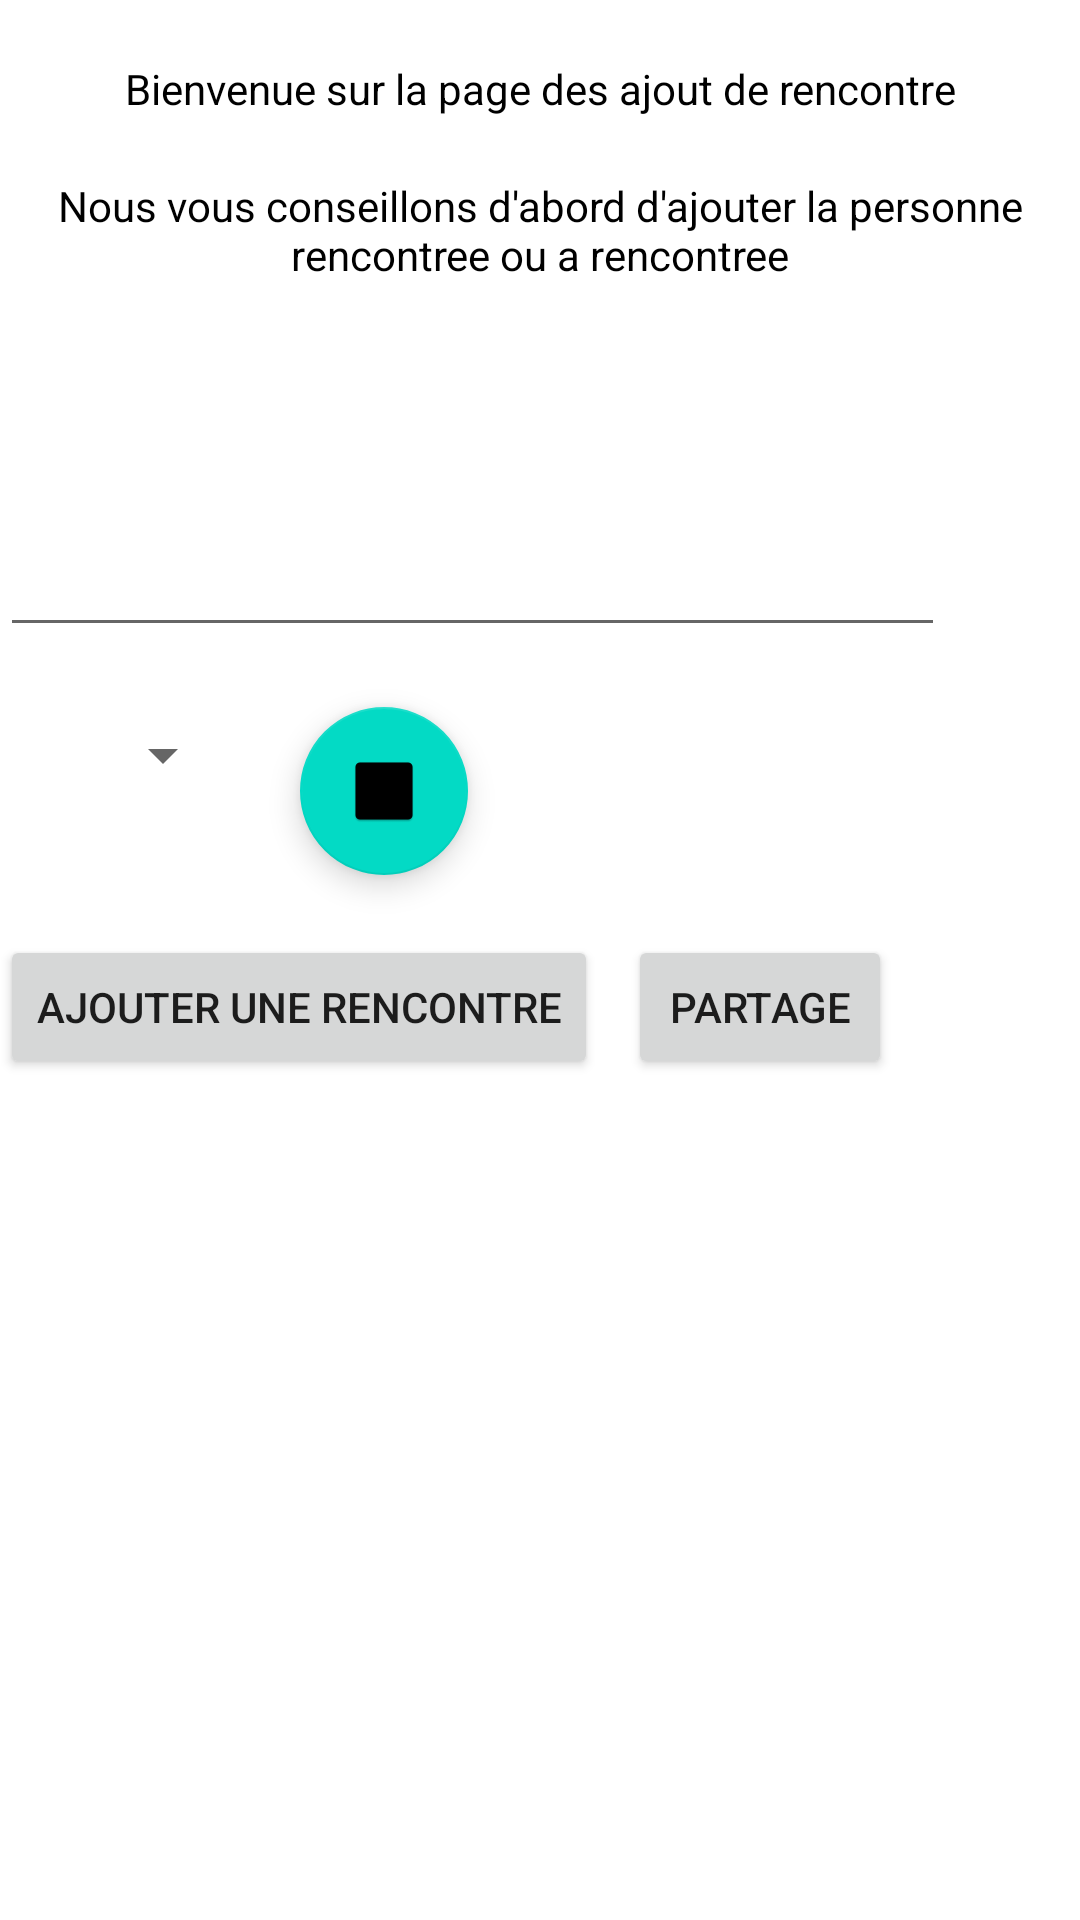

Write the Android layout XML for this screen, with the resource values it uses.
<!-- AndroidManifest.xml: application theme Theme.SpeedDating -->
<!-- res/layout/date_main.xml -->
<?xml version="1.0" encoding="utf-8"?>
<androidx.constraintlayout.widget.ConstraintLayout xmlns:android="http://schemas.android.com/apk/res/android"
    xmlns:app="http://schemas.android.com/apk/res-auto"
    android:layout_width="match_parent"
    android:layout_height="match_parent">

    <TextView
        android:id="@+id/dateTitle"
        android:layout_width="match_parent"
        android:layout_height="wrap_content"
        android:text="@string/addDateTitle"
        android:textAlignment="center"
        android:layout_marginTop="20dp"
        android:textColor="@color/black"
        app:layout_constraintEnd_toEndOf="parent"
        app:layout_constraintStart_toStartOf="parent"
        app:layout_constraintTop_toTopOf="parent" />

    <TextView
        android:id="@+id/dateDescription"
        android:layout_width="match_parent"
        android:layout_height="wrap_content"
        android:text="@string/addDateDescription"
        android:textAlignment="center"
        android:layout_marginTop="20dp"
        android:textColor="@color/black"
        app:layout_constraintEnd_toEndOf="parent"
        app:layout_constraintStart_toStartOf="parent"
        app:layout_constraintTop_toBottomOf="@+id/dateTitle"
        />

    <EditText
        android:id="@+id/editTextNameDate"
        android:layout_width="wrap_content"
        android:layout_height="wrap_content"
        android:layout_marginTop="80dp"
        android:ems="15"
        app:layout_constraintStart_toStartOf="parent"
        app:layout_constraintTop_toBottomOf="@+id/dateDescription" />

    

    <com.google.android.material.floatingactionbutton.FloatingActionButton
        android:id="@+id/floatingButtonAddDate"
        android:layout_width="wrap_content"
        android:layout_height="wrap_content"
        android:layout_marginTop="20dp"
        android:clickable="true"
        android:layout_marginLeft="100dp"
        android:src="@mipmap/ic_date_range"
        app:layout_constraintStart_toStartOf="parent"
        app:layout_constraintTop_toBottomOf="@+id/editTextNameDate" />

    
    <Spinner
        android:id="@+id/noteSpinner"
        android:layout_width="wrap_content"
        android:layout_height="wrap_content"
        android:layout_marginTop="24dp"
        android:layout_marginRight="20dp"
        app:layout_constraintEnd_toStartOf="@+id/floatingButtonAddDate"
        app:layout_constraintHorizontal_bias="0.947"
        app:layout_constraintStart_toStartOf="parent"
        app:layout_constraintTop_toBottomOf="@+id/editTextNameDate" />

    


    
    <Button
        android:id="@+id/addDateBtn"
        android:layout_width="wrap_content"
        android:layout_height="wrap_content"
        android:layout_marginTop="20dp"
        android:text="Ajouter une rencontre"
        app:layout_constraintStart_toStartOf="parent"
        app:layout_constraintTop_toBottomOf="@+id/floatingButtonAddDate" />

    
    <Button
        android:layout_width="wrap_content"
        android:layout_height="wrap_content"
        android:layout_marginTop="20dp"
        android:text="@string/shareDate"
        app:layout_constraintEnd_toEndOf="parent"
        app:layout_constraintHorizontal_bias="0.136"
        app:layout_constraintStart_toEndOf="@+id/addDateBtn"
        app:layout_constraintTop_toBottomOf="@+id/floatingButtonAddDate" />

</androidx.constraintlayout.widget.ConstraintLayout>
<!-- resources referenced by this layout -->
<resources>
  <!-- mipmap ic_date_range: png bitmap (mipmap-xxhdpi, 2451 bytes) -->
  <string name="addDateDescription">Nous vous conseillons d\'abord d\'ajouter la personne rencontree ou a rencontree</string>
  <string name="addDateTitle">Bienvenue sur la page des ajout de rencontre</string>
  <string name="shareDate">Partage</string>
  <style name="Theme.SpeedDating" parent="Theme.MaterialComponents.DayNight.DarkActionBar">
          
          <item name="colorPrimary">@color/purple_500</item>
          <item name="colorPrimaryVariant">@color/purple_700</item>
          <item name="colorOnPrimary">@color/white</item>
          
          <item name="colorSecondary">@color/teal_200</item>
          <item name="colorSecondaryVariant">@color/teal_700</item>
          <item name="colorOnSecondary">@color/black</item>
          
          <item name="android:statusBarColor" tools:targetApi="l">?attr/colorPrimaryVariant</item>
          
      </style>
  <!-- not gathered from this repository: default colours our renderer supplied (Android Studio template values) -->
  <color name="purple_500">#FF6200EE</color>
  <color name="purple_700">#FF3700B3</color>
  <color name="teal_200">#FF03DAC5</color>
  <color name="teal_700">#FF018786</color>
  <color name="black">#FF000000</color>
  <color name="white">#FFFFFFFF</color>
</resources>
